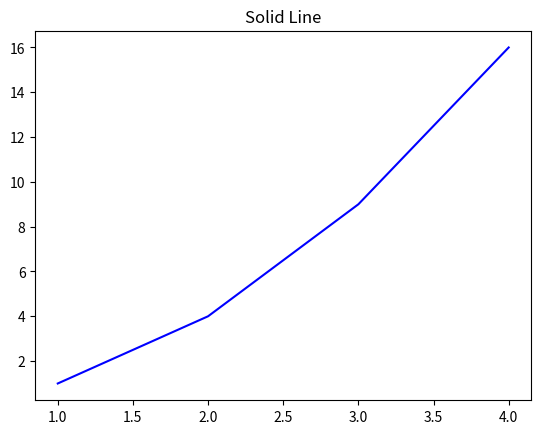
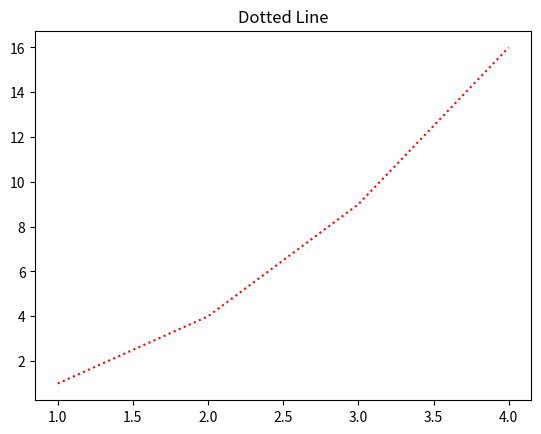
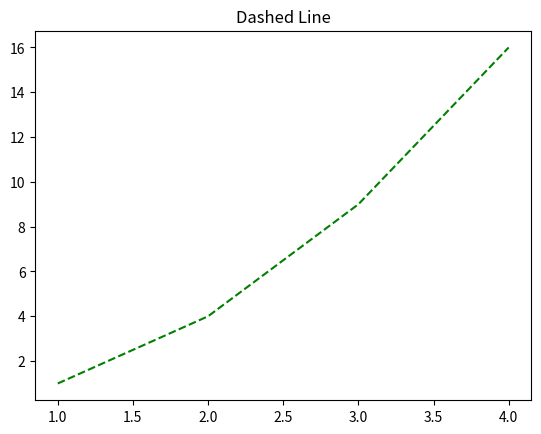

These charts were generated, in order, by the following Python code:
import matplotlib.pyplot as plt

# Solid line
plt.plot([1, 2, 3, 4], [1, 4, 9, 16], 'b-')
plt.title('Solid Line')
plt.savefig('Fig1.png')  
plt.show() 
plt.clf()   

# Dotted line
plt.plot([1, 2, 3, 4], [1, 4, 9, 16], 'r:')
plt.title('Dotted Line')
plt.savefig('Fig2.png')
plt.show()
plt.clf()

# Dashed line
plt.plot([1, 2, 3, 4], [1, 4, 9, 16], 'g--')
plt.title('Dashed Line')
plt.savefig('Fig3.png')
plt.show()
plt.clf()
